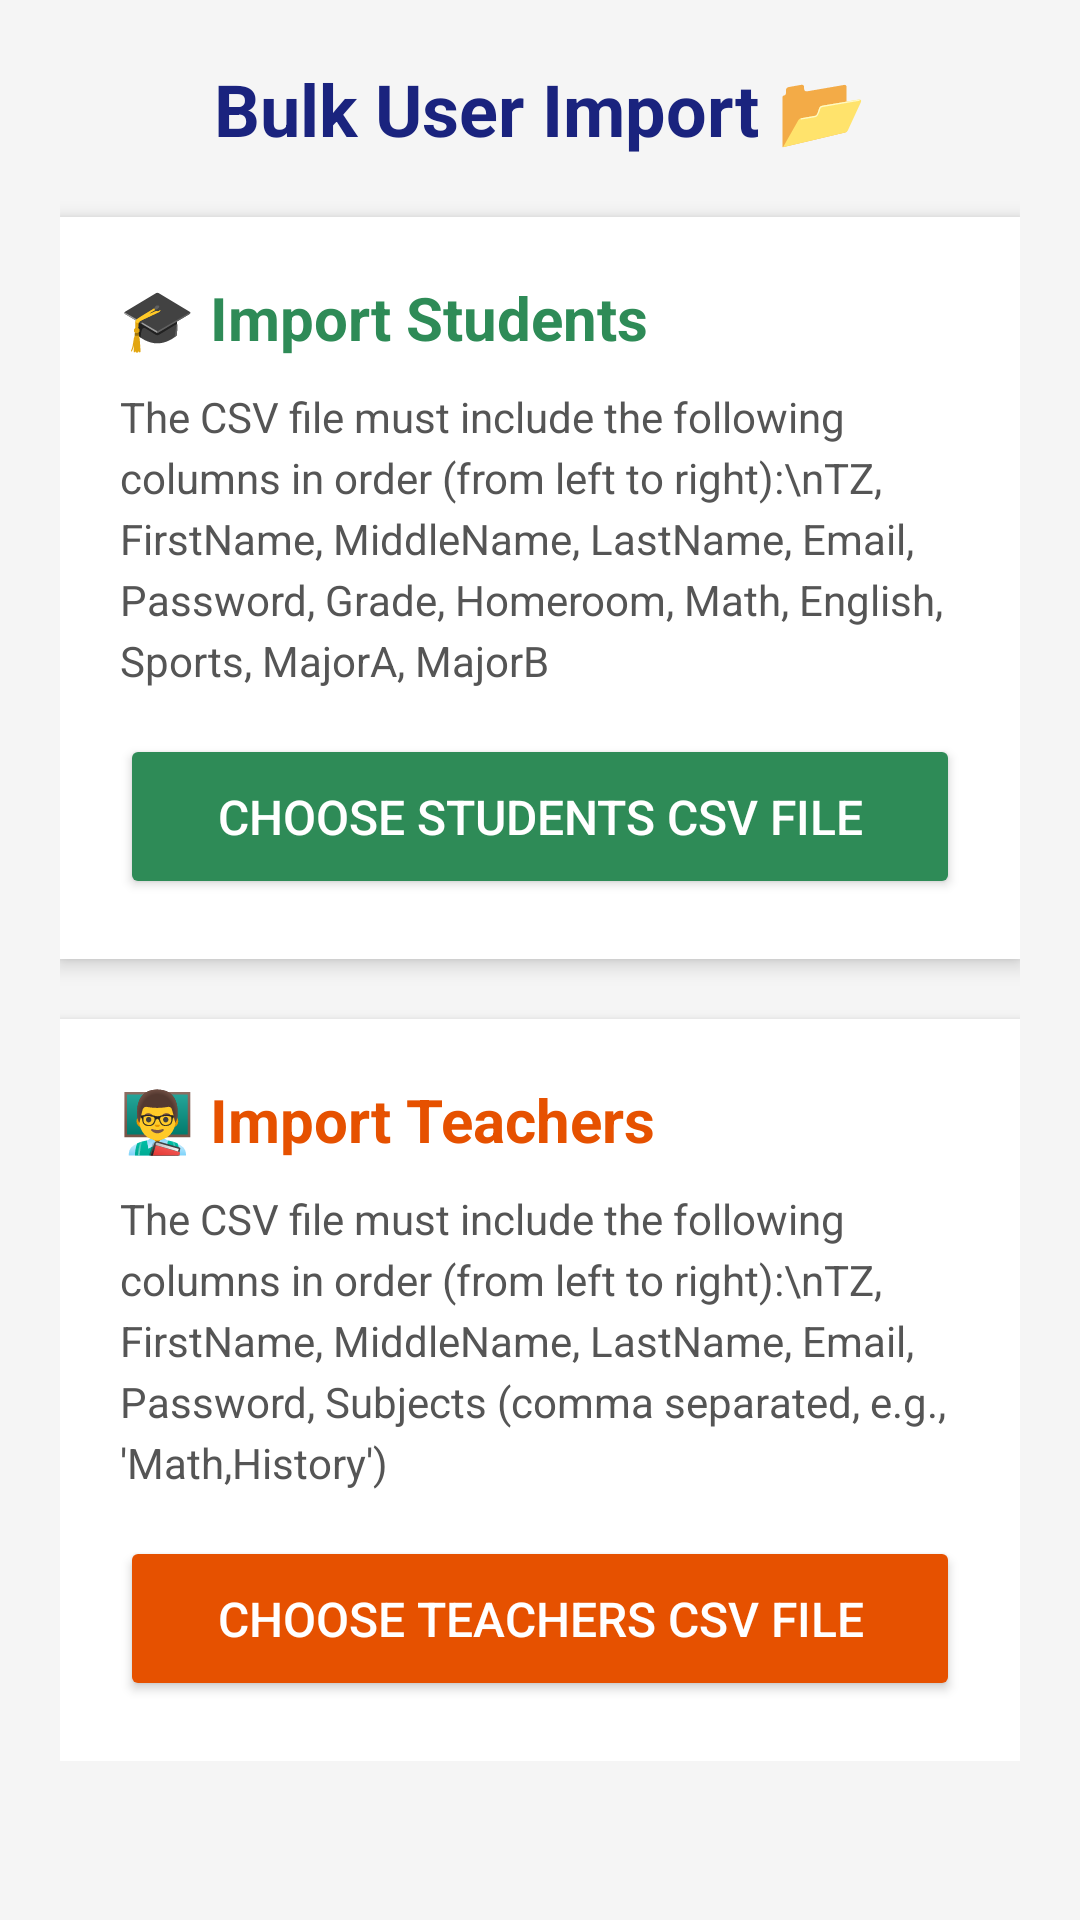

Android layout source for this screen:
<!-- AndroidManifest.xml: application theme Theme.Schooly -->
<!-- res/layout/activity_csv_import.xml -->
<?xml version="1.0" encoding="utf-8"?>
<ScrollView xmlns:android="http://schemas.android.com/apk/res/android"
    android:layout_width="match_parent"
    android:layout_height="match_parent"
    android:background="#F5F5F5"
    android:padding="20dp">

    <LinearLayout
        android:layout_width="match_parent"
        android:layout_height="wrap_content"
        android:orientation="vertical">

        <TextView
            android:layout_width="match_parent"
            android:layout_height="wrap_content"
            android:text="Bulk User Import 📂"
            android:textSize="24sp"
            android:textStyle="bold"
            android:textColor="#1A237E"
            android:layout_marginBottom="20dp"
            android:gravity="center"/>

        <LinearLayout
            android:layout_width="match_parent"
            android:layout_height="wrap_content"
            android:orientation="vertical"
            android:background="@android:color/white"
            android:padding="20dp"
            android:elevation="4dp"
            android:layout_marginBottom="20dp">

            <TextView
                android:layout_width="match_parent"
                android:layout_height="wrap_content"
                android:text="🎓 Import Students"
                android:textSize="20sp"
                android:textStyle="bold"
                android:textColor="#2E8B57"
                android:layout_marginBottom="10dp"/>

            <TextView
                android:layout_width="match_parent"
                android:layout_height="wrap_content"
                android:text="The CSV file must include the following columns in order (from left to right):\nTZ, FirstName, MiddleName, LastName, Email, Password, Grade, Homeroom, Math, English, Sports, MajorA, MajorB"
                android:textSize="14sp"
                android:textColor="#555555"
                android:layout_marginBottom="15dp"
                android:lineSpacingExtra="4dp"/>

            <Button
                android:id="@+id/btnImportStudentsCsv"
                android:layout_width="match_parent"
                android:layout_height="55dp"
                android:text="Choose Students CSV File"
                android:backgroundTint="#2E8B57"
                android:textColor="@android:color/white"
                android:textSize="16sp"/>
        </LinearLayout>

        <LinearLayout
            android:layout_width="match_parent"
            android:layout_height="wrap_content"
            android:orientation="vertical"
            android:background="@android:color/white"
            android:padding="20dp"
            android:elevation="4dp">

            <TextView
                android:layout_width="match_parent"
                android:layout_height="wrap_content"
                android:text="👨‍🏫 Import Teachers"
                android:textSize="20sp"
                android:textStyle="bold"
                android:textColor="#E65100"
                android:layout_marginBottom="10dp"/>

            <TextView
                android:layout_width="match_parent"
                android:layout_height="wrap_content"
                android:text="The CSV file must include the following columns in order (from left to right):\nTZ, FirstName, MiddleName, LastName, Email, Password, Subjects (comma separated, e.g., 'Math,History')"
                android:textSize="14sp"
                android:textColor="#555555"
                android:layout_marginBottom="15dp"
                android:lineSpacingExtra="4dp"/>

            <Button
                android:id="@+id/btnImportTeachersCsv"
                android:layout_width="match_parent"
                android:layout_height="55dp"
                android:text="Choose Teachers CSV File"
                android:backgroundTint="#E65100"
                android:textColor="@android:color/white"
                android:textSize="16sp"/>
        </LinearLayout>

    </LinearLayout>
</ScrollView>
<!-- resources referenced by this layout -->
<resources>
  <style name="Theme.Schooly" parent="Base.Theme.Schooly" />
  <style name="Base.Theme.Schooly" parent="Theme.Material3.DayNight.NoActionBar">
          
          
      </style>
</resources>
